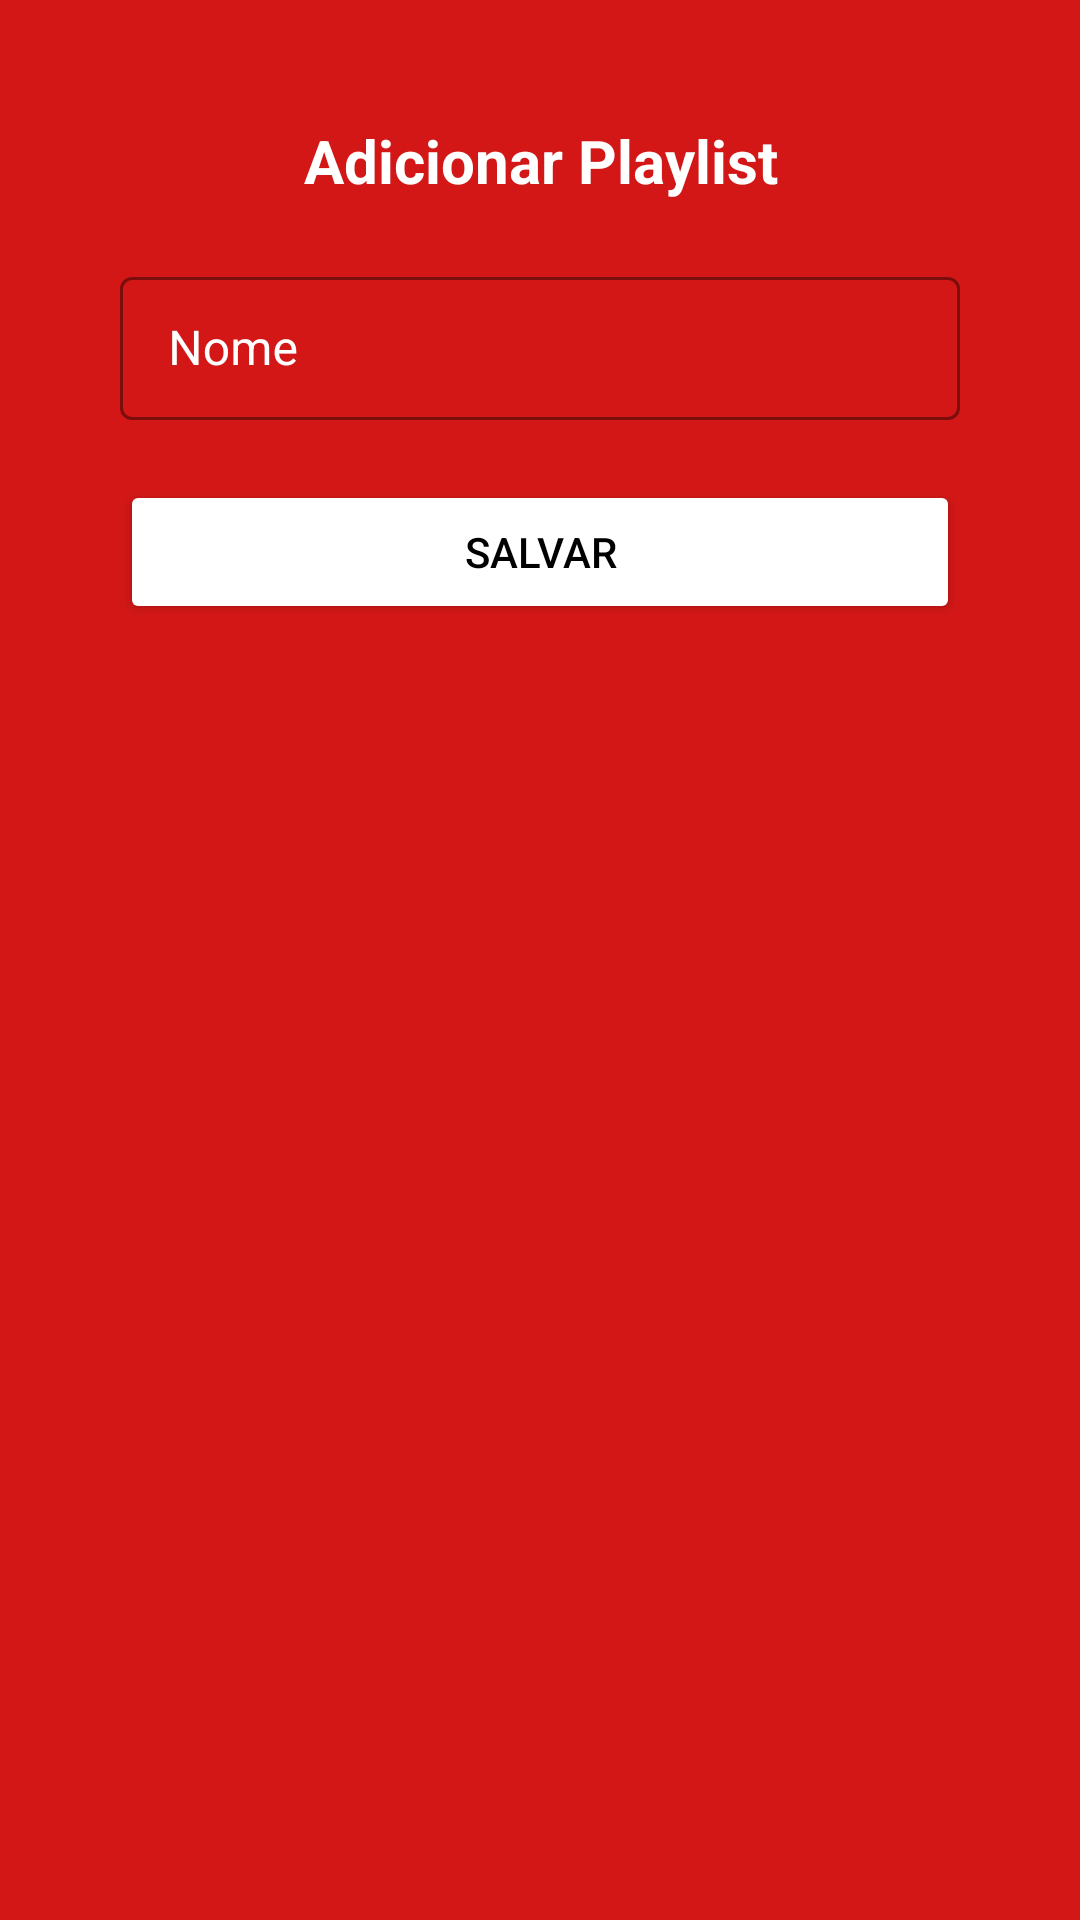

Produce the Android XML layout that renders to this screen, including the resource entries it uses.
<!-- AndroidManifest.xml: application theme Theme.Musy -->
<!-- res/layout/bottom_add_playlist.xml -->
<?xml version="1.0" encoding="utf-8"?>
<LinearLayout xmlns:android="http://schemas.android.com/apk/res/android"
    xmlns:tools="http://schemas.android.com/tools"
    android:layout_width="match_parent"
    android:layout_height="match_parent"
    xmlns:app="http://schemas.android.com/apk/res-auto"
    tools:context=".ui.biblioteca.bottomAddPlaylist"
    android:orientation="vertical"
    android:background="@color/red"
    android:id="@+id/bottomSheet"
    android:padding="20dp">

    <TextView
        android:layout_width="match_parent"
        android:layout_height="wrap_content"
        android:text="Adicionar Playlist"
        android:textColor="@color/white"
        android:textSize="20dp"
        android:layout_margin="20dp"
        android:textStyle="bold"
        android:gravity="center">
    </TextView>

    <com.google.android.material.textfield.TextInputLayout
        style="@style/Widget.MaterialComponents.TextInputLayout.OutlinedBox.Dense"
        android:layout_width="match_parent"
        android:layout_height="wrap_content"
        android:layout_marginHorizontal="20dp"
        app:boxStrokeColor="@color/white"
        android:textColorHint="@color/white"
        app:hintTextColor="@color/white">
        <com.google.android.material.textfield.TextInputEditText
            android:id="@+id/nome"
            android:layout_width="match_parent"
            android:layout_height="match_parent"
            android:hint="Nome"
            android:textColor="@color/white">
        </com.google.android.material.textfield.TextInputEditText>
    </com.google.android.material.textfield.TextInputLayout>

    <Button
        android:id="@+id/savePButton"
        android:layout_width="match_parent"
        android:layout_height="wrap_content"
        android:layout_margin="20dp"
        android:text="Salvar"
        android:backgroundTint="@color/white"
        android:textColor="@color/allBlack"
        android:layout_gravity="center">
    </Button>
</LinearLayout>
<!-- resources referenced by this layout -->
<resources>
  <color name="allBlack">#FF000000</color>
  <color name="red">#FFD31717</color>
  <color name="white">#FFFFFFFF</color>
  <style name="Theme.Musy" parent="Theme.MaterialComponents.Light.NoActionBar">
          
          <item name="colorPrimary">@color/fundo</item>
          <item name="colorPrimaryVariant">@color/noselect</item>
          <item name="colorOnPrimary">@color/white</item>
          
          <item name="colorSecondary">@color/red</item>
          <item name="colorSecondaryVariant">@color/red</item>
          <item name="colorOnSecondary">@color/red</item>
          
          <item name="android:statusBarColor">?attr/colorPrimaryVariant</item>
          
      </style>
  <color name="fundo">#FF121212</color>
</resources>
